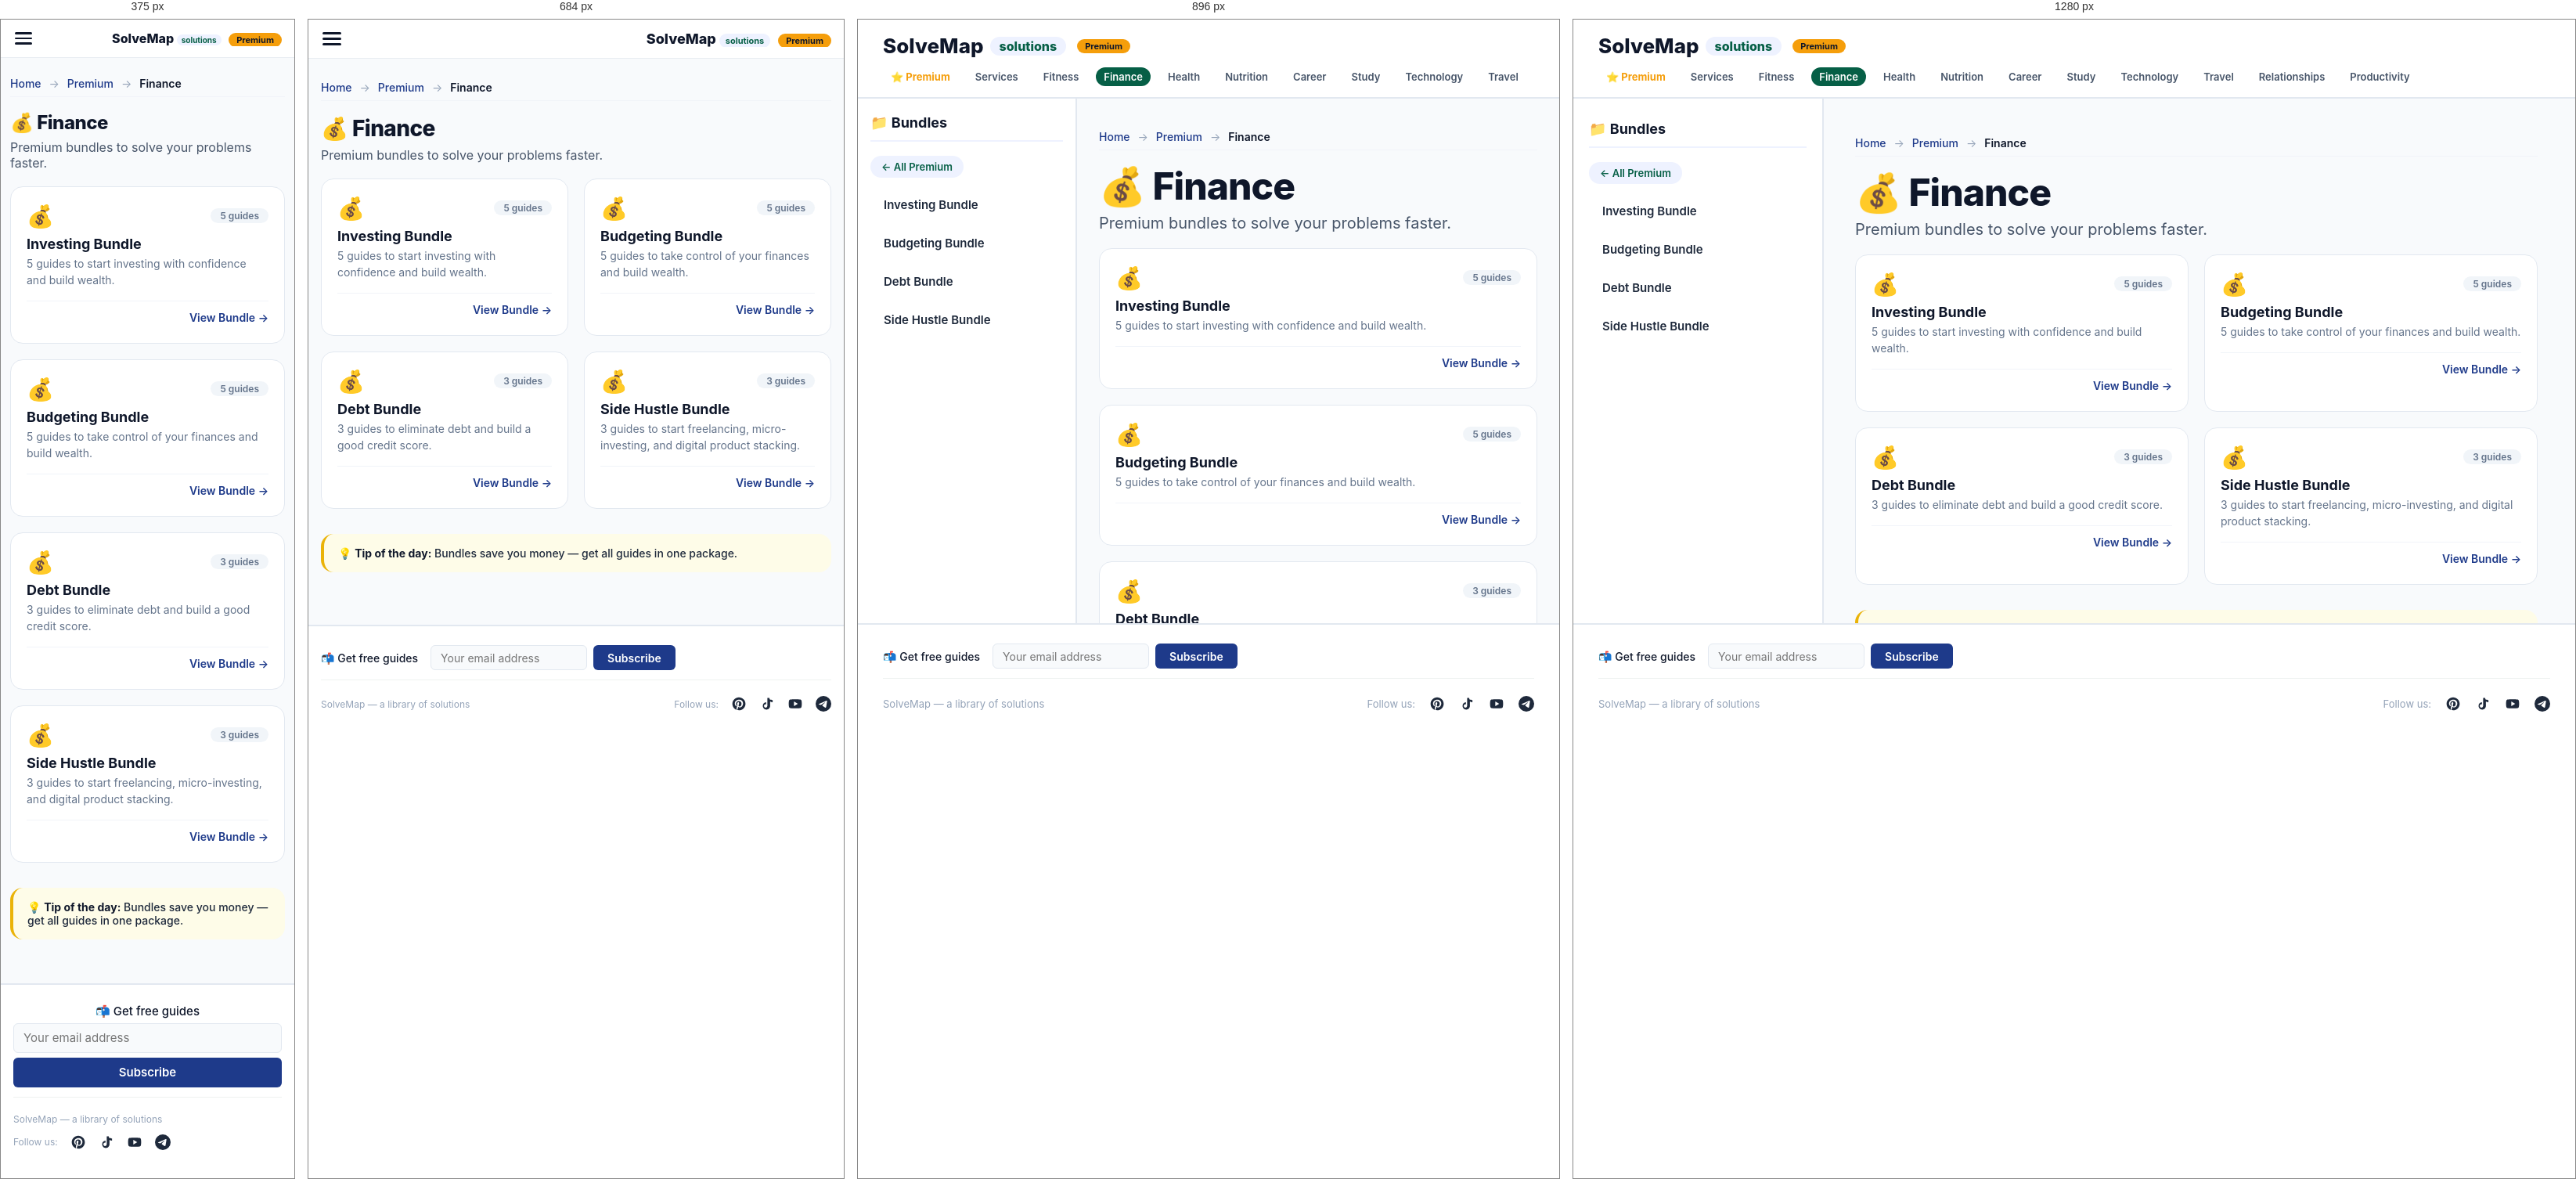
Rendered at 375 px, 684 px, 896 px and 1280 px, left to right.

<!-- file: index.html -->
<!DOCTYPE html>
<html lang="en">
<head>
    <meta charset="UTF-8" />
    <meta name="viewport" content="width=device-width, initial-scale=1.0" />
    <title>Finance — Premium — SolveMap</title>
    <meta name="description" content="Premium bundles in Finance to solve your problems faster." />
    <link rel="icon" type="image/png" href="../../favicon.png" />
    <link rel="preconnect" href="https://fonts.googleapis.com" />
    <link rel="preconnect" href="https://fonts.gstatic.com" crossorigin />
    <link href="https://fonts.googleapis.com/css2?family=Inter:opsz,wght@14..32,400;14..32,500;14..32,600;14..32,700;14..32,800&display=swap" rel="stylesheet" />
    <style>
        :root { --primary: #065f46; --accent: #10b981; }
        .breadcrumbs {
            font-size: 14px;
            color: #64748b;
            margin-bottom: 20px;
            padding: 8px 0;
            border-bottom: 1px solid #f1f4f9;
        }
        .breadcrumbs a { color: #1e3a8a; text-decoration: none; font-weight: 500; }
        .breadcrumbs a:hover { text-decoration: underline; }
        .breadcrumbs .sep { margin: 0 6px; color: #94a3b8; }
        .breadcrumbs .current { color: #0f172a; font-weight: 600; }
        .header-categories {
            flex-wrap: nowrap !important;
            overflow-x: auto !important;
            white-space: nowrap !important;
            -webkit-overflow-scrolling: touch;
            scrollbar-width: none;
            gap: 4px 12px !important;
        }
        .header-categories::-webkit-scrollbar { display: none; }
        .header-categories a {
            font-size: 13px !important;
            padding: 4px 10px !important;
            flex-shrink: 0;
        }
        .premium-logo-badge {
            background: #f59e0b;
            color: #0f172a;
            font-size: 11px;
            font-weight: 700;
            padding: 2px 10px;
            border-radius: 40px;
            margin-left: 6px;
        }
        .file-card {
            background: white;
            padding: 20px 20px 24px;
            border-radius: 16px;
            border: 1px solid #e2e8f0;
            text-decoration: none;
            color: #0f172a;
            transition: all 0.15s;
            display: block;
        }
        .file-card:hover {
            background:#f8fafc;
            border-color:var(--primary);
            transform:translateY(-2px);
            box-shadow:0 8px 20px -8px rgba(30,58,138,0.1);
        }
        @media (max-width: 768px) {
            html, body {
                overflow: auto !important;
                height: auto !important;
                min-height: 100vh;
            }
            .app {
                display: block !important;
                height: auto !important;
                overflow: visible !important;
            }
            .sidebar {
                display: none !important;
            }
            .main-content {
                display: block !important;
                height: auto !important;
                overflow-y: visible !important;
                padding-bottom: 60px !important;
            }
            .footer {
                position: relative !important;
                margin-top: 20px !important;
            }
        }
        
    .footer-subscribe {
        display: flex;
        align-items: center;
        gap: 10px 16px;
        flex-wrap: wrap;
        width: 100%;
        padding: 8px 0 12px;
        border-bottom: 1px solid #eef2f0;
        margin-bottom: 10px;
    }
    .footer-subscribe .label {
        font-size: 14px;
        font-weight: 500;
        color: #0f172a;
        white-space: nowrap;
    }
    .footer-subscribe .subscribe-form {
        display: flex;
        align-items: center;
        gap: 8px;
        flex: 0 1 auto;
    }
    .footer-subscribe .subscribe-form input[type="email"] {
        width: 200px;
        height: 32px;
        padding: 4px 12px;
        font-size: 14px;
        background: #f8fafc;
        border: 1px solid #e2e8f0;
        border-radius: 6px;
        outline: none;
        font-family: 'Inter', sans-serif;
        transition: border-color 0.2s;
        box-sizing: border-box;
    }
    .footer-subscribe .subscribe-form input[type="email"]:focus {
        border-color: #1e3a8a;
    }
    .footer-subscribe .subscribe-form button {
        height: 32px;
        padding: 4px 18px;
        font-size: 14px;
        font-weight: 600;
        background: #1e3a8a;
        color: #ffffff;
        border: none;
        border-radius: 6px;
        cursor: pointer;
        font-family: 'Inter', sans-serif;
        white-space: nowrap;
        transition: background 0.2s;
        box-sizing: border-box;
    }
    .footer-subscribe .subscribe-form button:hover {
        background: #2563eb;
    }
    .footer-subscribe .subscribe-message {
        font-size: 13px;
        padding: 2px 10px;
        border-radius: 4px;
        display: none;
        flex-basis: 100%;
    }
    .footer-subscribe .subscribe-message.success {
        display: block;
        color: #166534;
    }
    .footer-subscribe .subscribe-message.error {
        display: block;
        color: #991b1b;
    }
    @media (max-width: 600px) {
        .footer-subscribe {
            flex-direction: column;
            align-items: stretch;
            gap: 6px;
        }
        .footer-subscribe .subscribe-form {
            flex-direction: column;
            align-items: stretch;
            gap: 6px;
        }
        .footer-subscribe .subscribe-form input[type="email"],
        .footer-subscribe .subscribe-form button {
            width: 100%;
            height: 38px;
            font-size: 15px;
        }
        .footer-subscribe .subscribe-form input[type="email"] {
            width: 100%;
        }
        .footer-subscribe .label {
            font-size: 15px;
        }
    }
    
    </style>
    <link rel="stylesheet" href="../../styles/category.css" />
    <script async src="https://www.googletagmanager.com/gtag/js?id=G-FS6Q6N9PCJ"></script>
    <script>window.dataLayer=window.dataLayer||[];function gtag(){dataLayer.push(arguments);}gtag('js',new Date());gtag('config','G-FS6Q6N9PCJ');</script>
</head>
<body>
    <div class="mobile-overlay" id="mobileOverlay"></div>
    <div class="mobile-menu" id="mobileMenu">
        <button class="close-btn" onclick="closeMobileMenu()">✕</button>
        <div class="menu-back" onclick="window.location.href='../index.html'">← All Premium</div><div class="menu-section-title">📁 Finance Bundles</div><a href="../bundles/investing-bundle/">Investing Bundle</a><a href="../bundles/budgeting-bundle/">Budgeting Bundle</a><a href="../bundles/debt-bundle/">Debt Bundle</a><a href="../bundles/side-hustle-bundle/">Side Hustle Bundle</a>
    </div>
    <div class="mobile-header">
        <button class="hamburger" id="hamburgerBtn" onclick="toggleMobileMenu()" aria-label="Menu"><span></span><span></span><span></span></button>
        <a class="mobile-logo" href="../../index.html">SolveMap <span>solutions</span> <span style="background:#f59e0b;color:#0f172a;font-size:11px;font-weight:700;padding:2px 10px;border-radius:40px;margin-left:6px;">Premium</span></a>
    </div>
    <header class="header">
        <div class="logo" onclick="window.location.href='../../index.html'">SolveMap <span>solutions</span> <span style="background:#f59e0b;color:#0f172a;font-size:11px;font-weight:700;padding:2px 10px;border-radius:40px;margin-left:6px;">Premium</span></div>
        <nav class="header-categories"><a href="../../premium/" style="color:#f59e0b;font-weight:700;">⭐ Premium</a><a href="../../services/">Services</a><a href="../../premium/fitness/" class="">Fitness</a><a href="../../premium/finance/" class="active">Finance</a><a href="../../premium/health/" class="">Health</a><a href="../../premium/nutrition/" class="">Nutrition</a><a href="../../premium/career/" class="">Career</a><a href="../../premium/study/" class="">Study</a><a href="../../premium/technology/" class="">Technology</a><a href="../../premium/travel/" class="">Travel</a><a href="../../premium/relationships/" class="">Relationships</a><a href="../../premium/productivity/" class="">Productivity</a></nav>
    </header>
    <div class="app">
        <div class="sidebar"><div class="sidebar-title">📁 Bundles</div><div class="back-link" onclick="window.location.href='../../premium/'">← All Premium</div><ul><li class="" onclick="window.location.href='../../premium/bundles/investing-bundle/'">Investing Bundle</li><li class="" onclick="window.location.href='../../premium/bundles/budgeting-bundle/'">Budgeting Bundle</li><li class="" onclick="window.location.href='../../premium/bundles/debt-bundle/'">Debt Bundle</li><li class="" onclick="window.location.href='../../premium/bundles/side-hustle-bundle/'">Side Hustle Bundle</li></ul></div>
        <main class="main-content">
            <div class="fade-in">
                
    <nav class="breadcrumbs" style="font-size:14px;color:#64748b;margin-bottom:20px;padding:8px 0;border-bottom:1px solid #f1f4f9;">
        <a href="../../index.html" style="color:#1e3a8a;text-decoration:none;font-weight:500;">Home</a>
        <span style="margin:0 6px;color:#94a3b8;">→</span>
        <a href="../index.html" style="color:#1e3a8a;text-decoration:none;font-weight:500;">Premium</a>
        <span style="margin:0 6px;color:#94a3b8;">→</span>
        <span style="color:#0f172a;font-weight:600;">Finance</span>
    </nav>
    
                <h1 style="font-size:48px;font-weight:800;letter-spacing:-0.02em;line-height:1.1;margin-bottom:8px;">💰 Finance</h1>
                <p class="subtitle" style="font-size:20px;color:#475569;margin-bottom:20px;">Premium bundles to solve your problems faster.</p>
                <div style="display:grid;grid-template-columns:repeat(auto-fill,minmax(280px,1fr));gap:20px;">
                    
        <a href="../bundles/investing-bundle/" class="file-card" style="background:white;padding:20px 20px 24px;border-radius:16px;border:1px solid #e2e8f0;text-decoration:none;color:#0f172a;transition:all 0.15s;display:block;">
            <div style="display:flex;justify-content:space-between;align-items:center;margin-bottom:8px;">
                <span style="font-size:28px;">💰</span>
                <span style="font-size:12px;font-weight:600;color:#64748b;background:#f1f5f9;padding:2px 12px;border-radius:40px;">5 guides</span>
            </div>
            <h3 style="font-size:18px;font-weight:700;margin-bottom:4px;">Investing Bundle</h3>
            <p style="font-size:14px;color:#64748b;line-height:1.5;margin:0;">5 guides to start investing with confidence and build wealth.</p>
            <div style="margin-top:16px;padding-top:12px;border-top:1px solid #f1f4f9;font-size:14px;font-weight:600;color:#1e3a8a;display:flex;justify-content:flex-end;">
                <span>View Bundle →</span>
            </div>
        </a>
        
        <a href="../bundles/budgeting-bundle/" class="file-card" style="background:white;padding:20px 20px 24px;border-radius:16px;border:1px solid #e2e8f0;text-decoration:none;color:#0f172a;transition:all 0.15s;display:block;">
            <div style="display:flex;justify-content:space-between;align-items:center;margin-bottom:8px;">
                <span style="font-size:28px;">💰</span>
                <span style="font-size:12px;font-weight:600;color:#64748b;background:#f1f5f9;padding:2px 12px;border-radius:40px;">5 guides</span>
            </div>
            <h3 style="font-size:18px;font-weight:700;margin-bottom:4px;">Budgeting Bundle</h3>
            <p style="font-size:14px;color:#64748b;line-height:1.5;margin:0;">5 guides to take control of your finances and build wealth.</p>
            <div style="margin-top:16px;padding-top:12px;border-top:1px solid #f1f4f9;font-size:14px;font-weight:600;color:#1e3a8a;display:flex;justify-content:flex-end;">
                <span>View Bundle →</span>
            </div>
        </a>
        
        <a href="../bundles/debt-bundle/" class="file-card" style="background:white;padding:20px 20px 24px;border-radius:16px;border:1px solid #e2e8f0;text-decoration:none;color:#0f172a;transition:all 0.15s;display:block;">
            <div style="display:flex;justify-content:space-between;align-items:center;margin-bottom:8px;">
                <span style="font-size:28px;">💰</span>
                <span style="font-size:12px;font-weight:600;color:#64748b;background:#f1f5f9;padding:2px 12px;border-radius:40px;">3 guides</span>
            </div>
            <h3 style="font-size:18px;font-weight:700;margin-bottom:4px;">Debt Bundle</h3>
            <p style="font-size:14px;color:#64748b;line-height:1.5;margin:0;">3 guides to eliminate debt and build a good credit score.</p>
            <div style="margin-top:16px;padding-top:12px;border-top:1px solid #f1f4f9;font-size:14px;font-weight:600;color:#1e3a8a;display:flex;justify-content:flex-end;">
                <span>View Bundle →</span>
            </div>
        </a>
        
        <a href="../bundles/side-hustle-bundle/" class="file-card" style="background:white;padding:20px 20px 24px;border-radius:16px;border:1px solid #e2e8f0;text-decoration:none;color:#0f172a;transition:all 0.15s;display:block;">
            <div style="display:flex;justify-content:space-between;align-items:center;margin-bottom:8px;">
                <span style="font-size:28px;">💰</span>
                <span style="font-size:12px;font-weight:600;color:#64748b;background:#f1f5f9;padding:2px 12px;border-radius:40px;">3 guides</span>
            </div>
            <h3 style="font-size:18px;font-weight:700;margin-bottom:4px;">Side Hustle Bundle</h3>
            <p style="font-size:14px;color:#64748b;line-height:1.5;margin:0;">3 guides to start freelancing, micro-investing, and digital product stacking.</p>
            <div style="margin-top:16px;padding-top:12px;border-top:1px solid #f1f4f9;font-size:14px;font-weight:600;color:#1e3a8a;display:flex;justify-content:flex-end;">
                <span>View Bundle →</span>
            </div>
        </a>
        
                </div>
                <div class="tip-box" style="margin-top:32px;">💡 <strong>Tip of the day:</strong> Bundles save you money — get all guides in one package.</div>
            </div>
        </main>
    </div>
    <footer class="footer">
    <div class="footer-subscribe">
        <span class="label">📬 Get free guides</span>
        <form class="subscribe-form" data-source="premium:category:finance">
            <input type="email" placeholder="Your email address" required />
            <button type="submit">Subscribe</button>
        </form>
        <div class="subscribe-message"></div>
    </div>
    <div style="display:flex;flex-wrap:wrap;justify-content:space-between;align-items:center;width:100%;gap:12px;"><span>SolveMap — a library of solutions</span><div class="socials"><span class="label">Follow us:</span><a href="https://pinterest.com/solvemap/" title="Pinterest"><svg viewBox="0 0 24 24"><path d="M12 2C6.48 2 2 6.48 2 12c0 4.23 2.66 7.86 6.45 9.21-.09-.78-.17-1.98.03-2.83.18-.76 1.15-4.88 1.15-4.88s-.29-.58-.29-1.44c0-1.35.78-2.36 1.76-2.36.83 0 1.23.62 1.23 1.37 0 .84-.53 2.09-.81 3.25-.23.97.49 1.76 1.44 1.76 1.73 0 3.06-1.82 3.06-4.45 0-2.33-1.67-3.95-4.06-3.95-2.77 0-4.39 2.08-4.39 4.23 0 .84.32 1.74.72 2.23.08.1.09.18.06.28-.07.29-.23.91-.26 1.04-.04.18-.14.22-.33.13-1.24-.58-2.02-2.38-2.02-3.83 0-3.12 2.27-5.99 6.54-5.99 3.43 0 6.1 2.45 6.1 5.72 0 3.41-2.15 6.16-5.14 6.16-1 0-1.94-.52-2.26-1.13 0 0-.49 1.88-.61 2.34-.22.85-.82 1.92-1.22 2.57.92.28 1.9.44 2.92.44 5.52 0 10-4.48 10-10S17.52 2 12 2z"/></svg></a><a href="https://www.tiktok.com/@solvemap" title="Tiktok"><svg viewBox="0 0 24 24"><path d="M16.6 5.82s.51.5 0 0A4.278 4.278 0 0 1 15.54 3h-3.09v12.4a2.592 2.592 0 0 1-2.59 2.5c-1.42 0-2.6-1.16-2.6-2.6 0-1.44 1.18-2.6 2.6-2.6.26 0 .51.04.75.12v-3.1a5.7 5.7 0 0 0-5.16 5.63c0 3.11 2.5 5.63 5.6 5.63 3.1 0 5.6-2.52 5.6-5.63V8.3c1.13.77 2.48 1.2 3.9 1.2V6.24c-.68 0-1.35-.24-1.9-.67z"/></svg></a><a href="https://www.youtube.com/@solvemap_top" title="Youtube"><svg viewBox="0 0 24 24"><path d="M21.58 7.19c-.23-.86-.91-1.54-1.77-1.77C18.25 5 12 5 12 5s-6.25 0-7.81.42c-.86.23-1.54.91-1.77 1.77C2 8.75 2 12 2 12s0 3.25.42 4.81c.23.86.91 1.54 1.77 1.77C5.75 19 12 19 12 19s6.25 0 7.81-.42c.86-.23 1.54-.91 1.77-1.77C22 15.25 22 12 22 12s0-3.25-.42-4.81zM10 15.5v-7l6 3.5-6 3.5z"/></svg></a><a href="https://t.me/solvemap" title="Telegram"><svg viewBox="0 0 24 24"><path d="M11.944 0A12 12 0 0 0 0 12a12 12 0 0 0 12 12 12 12 0 0 0 12-12A12 12 0 0 0 12 0a12 12 0 0 0-.056 0zm4.962 7.224c.1-.002.321.023.465.14a.506.506 0 0 1 .171.325c.016.093.036.306.02.472-.18 1.898-.962 6.502-1.36 8.627-.168.9-.499 1.201-.82 1.23-.696.065-1.225-.46-1.9-.902-1.056-.693-1.653-1.124-2.678-1.8-1.185-.78-.417-1.21.258-1.91.177-.184 3.247-2.977 3.307-3.23.007-.032.014-.15-.056-.212s-.174-.041-.249-.024c-.106.024-1.793 1.14-5.061 3.345-.48.33-.913.49-1.302.48-.428-.008-1.252-.241-1.865-.44-.752-.245-1.349-.374-1.297-.789.027-.216.325-.437.893-.663 3.498-1.524 5.83-2.529 6.998-3.014 3.332-1.386 4.025-1.627 4.476-1.635z"/></svg></a></div></div></footer>
    <script>
        function toggleMobileMenu() { var m=document.getElementById('mobileMenu'); var o=document.getElementById('mobileOverlay'); var h=document.getElementById('hamburgerBtn'); m.classList.toggle('active'); o.classList.toggle('active'); h.classList.toggle('active'); document.body.style.overflow = m.classList.contains('active') ? 'hidden' : ''; }
        function closeMobileMenu() { document.getElementById('mobileMenu').classList.remove('active'); document.getElementById('mobileOverlay').classList.remove('active'); document.getElementById('hamburgerBtn').classList.remove('active'); document.body.style.overflow = ''; }
        document.getElementById('mobileOverlay').addEventListener('click', closeMobileMenu);
        document.querySelectorAll('.mobile-menu a').forEach(function(l){l.addEventListener('click', closeMobileMenu);});
    </script>
    
    <script>
    (function() {
        const SUBSCRIBE_URL = "https://script.google.com/macros/s/AKfycbwKzazGv4KsmpHuwRLcF7hod3tXJq9anPnKzRjvEqaaHUOKzn_8zAgSNkF0kxX-U2Mn/exec";
        
        function handleSubscribeForm(form) {
            const emailInput = form.querySelector('input[type="email"]');
            const messageDiv = form.parentElement.querySelector('.subscribe-message');
            const email = emailInput.value.trim();
            
            if (!email || !email.includes('@')) {
                showMessage(messageDiv, 'Please enter a valid email.', 'error');
                return;
            }
            
            const source = form.dataset.source || 'unknown';
            const url = SUBSCRIBE_URL + '?email=' + encodeURIComponent(email) + '&source=' + encodeURIComponent(source);
            
            fetch(url)
            .then(response => response.text())
            .then(text => {
                try {
                    return JSON.parse(text);
                } catch (e) {
                    if (response.ok) {
                        return { success: true, message: 'Subscribed!' };
                    } else {
                        return { success: false, error: 'Server error' };
                    }
                }
            })
            .then(data => {
                if (data.success) {
                    showMessage(messageDiv, '✅ You are subscribed!', 'success');
                    emailInput.value = '';
                } else {
                    let errorMsg = data.message || data.error || 'Something went wrong.';
                    showMessage(messageDiv, '❌ ' + errorMsg, 'error');
                }
            })
            .catch(error => {
                console.error('Subscribe error:', error);
                showMessage(messageDiv, '✅ You are subscribed!', 'success');
                emailInput.value = '';
            });
        }
        
        function showMessage(container, text, type) {
            if (!container) return;
            container.textContent = text;
            container.className = 'subscribe-message ' + type;
            container.style.display = 'block';
            clearTimeout(container._timeout);
            container._timeout = setTimeout(() => {
                container.style.display = 'none';
            }, 5000);
        }
        
        document.addEventListener('DOMContentLoaded', function() {
            document.querySelectorAll('.subscribe-form').forEach(function(form) {
                form.addEventListener('submit', function(e) {
                    e.preventDefault();
                    handleSubscribeForm(form);
                });
            });
        });
    })();
    </script>
    
</body>
</html>

/* @media block from category.css */
@media (max-width:1024px) { .sidebar { width:280px; padding:20px 16px; } .main-content { padding:32px 28px; } .main-content h1 { font-size:36px; } .main-content .content-grid { grid-template-columns:1fr; } }

/* @media block from category.css */
@media (max-width:768px) { .header { flex-direction:column; align-items:stretch; padding:16px; } .header-categories { gap:6px 12px; justify-content:center; } .app { flex-direction:column; overflow:visible; height:auto; } .sidebar { width:100%; border-right:none; border-bottom:2px solid #e2e8f0; height:auto; max-height:300px; overflow-y:auto; } .main-content { padding:24px 20px; overflow:visible; } .main-content h1 { font-size:32px; } .footer { flex-direction:column; align-items:flex-start; padding:16px; } }

/* @media block from category.css */
@media (max-width:480px) { .main-content h1 { font-size:28px; } }

/* @media block from category.css */
@media (max-width: 768px) {
    body { padding: 0; }
    .header { display: none !important; }
    
    .mobile-header {
        display: flex !important;
        justify-content: space-between;
        align-items: center;
        padding: 10px 16px;
        border-bottom: 1px solid #e9edf2;
        background: white;
        gap: 10px;
        position: sticky;
        top: 0;
        z-index: 9990;
    }
    
    .hamburger {
        display: flex !important;
        flex-direction: column;
        gap: 4px;
        cursor: pointer;
        padding: 6px 2px;
        background: transparent;
        border: none;
        flex-shrink: 0;
        z-index: 10001;
        order: 1;
    }
    .hamburger span {
        display: block;
        width: 24px;
        height: 3px;
        background: #0f172a;
        border-radius: 3px;
        transition: all 0.3s ease;
    }
    .hamburger.active span:nth-child(1) {
        transform: rotate(45deg) translate(4px, 5px);
    }
    .hamburger.active span:nth-child(2) {
        opacity: 0;
    }
    .hamburger.active span:nth-child(3) {
        transform: rotate(-45deg) translate(4px, -5px);
    }
    
    .mobile-logo {
        font-size: 18px;
        font-weight: 800;
        color: #0f172a;
        text-decoration: none;
        flex-shrink: 1;
        min-width: 0;
        overflow: hidden;
        white-space: nowrap;
        order: 2;
        text-align: right;
    }
    .mobile-logo span {
        color: var(--primary);
        background: #eef2ff;
        padding: 2px 8px;
        border-radius: 40px;
        font-size: 11px;
        font-weight: 700;
    }
    
    .mobile-overlay {
        display: none;
        position: fixed;
        top: 0;
        left: 0;
        width: 100%;
        height: 100%;
        background: rgba(0,0,0,0.4);
        z-index: 9999;
    }
    .mobile-overlay.active { display: block; }
    
    .mobile-menu {
        display: none;
        position: fixed;
        top: 0;
        left: -280px;
        width: 280px;
        height: 100%;
        background: white;
        padding: 60px 0 30px;
        box-shadow: 4px 0 20px rgba(0,0,0,0.1);
        z-index: 10000;
        transition: left 0.3s cubic-bezier(0.4, 0, 0.2, 1);
        overflow-y: auto;
    }
    .mobile-menu.active {
        left: 0;
        display: block;
    }
    .mobile-menu .close-btn {
        position: absolute;
        top: 12px;
        right: 16px;
        font-size: 24px;
        background: none;
        border: none;
        cursor: pointer;
        color: #0f172a;
        padding: 4px 8px;
    }
    .mobile-menu a {
        display: block;
        padding: 14px 20px;
        font-size: 15px;
        font-weight: 600;
        color: #1e293b;
        transition: background 0.15s;
        border-bottom: 1px solid #f8fafc;
        text-decoration: none;
    }
    .mobile-menu a:active { background: #f1f4f9; }
    .mobile-menu a .icon {
        display: none;
    }
    
    .sidebar { display: none !important; }
    
    .app { flex-direction: column; height: auto; overflow: visible; }
    .main-content {
        padding: 20px 16px 30px !important;
        flex: 1;
        overflow: visible;
        height: auto;
    }
    .main-content h1 { font-size: 28px !important; }
    .main-content .subtitle { font-size: 16px !important; }
    .main-content .content-grid { 
        grid-template-columns: 1fr !important; 
        gap: 16px !important;
    }
    .main-content .trends,
    .main-content .why-section {
        padding: 20px !important;
    }
    .main-content .trends li,
    .main-content .why-section li {
        font-size: 14px !important;
        padding: 10px 0 !important;
    }
    .tip-box {
        font-size: 14px !important;
        padding: 16px 18px !important;
    }
    
    .footer {
        margin-top: 32px !important;
        padding: 16px 16px !important;
        flex-direction: column !important;
        align-items: center !important;
        text-align: center !important;
        gap: 10px !important;
        font-size: 12px !important;
    }
    .footer .socials { gap: 16px; }
    .footer .socials svg { width: 20px; height: 20px; }
    .footer .socials .label { font-size: 12px; }
}

/* @media block from category.css */
@media (max-width: 400px) {
    .main-content { padding: 16px 12px 24px !important; }
    .main-content h1 { font-size: 24px !important; }
    .mobile-menu { width: 260px; }
    .mobile-logo { font-size: 16px; }
    .mobile-logo span { font-size: 10px; padding: 1px 6px; }
    .hamburger span { width: 22px; height: 2.5px; }
}